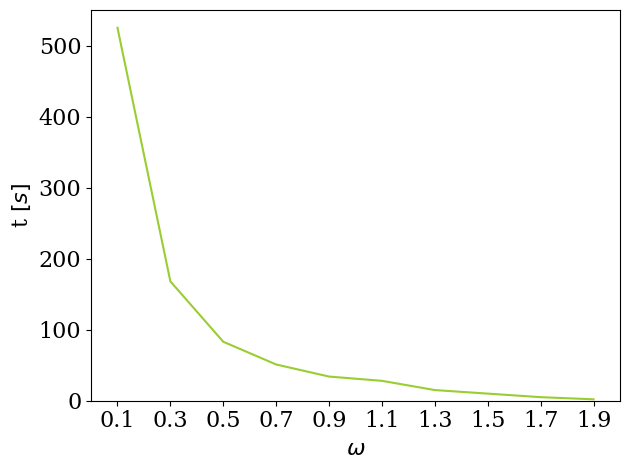

Reproduce this figure in Python. (Note: this script raises an exception after producing the figure.)

import matplotlib.pyplot as plt
import numpy as np
from matplotlib.backends.backend_pdf import PdfPages

omega = [0.1,0.3,0.5,0.7,0.9,1.1,1.3,1.5,1.7,1.9]
zeit = [525,168,83,51,34,28,15,10,5,2]
it = [326248,97305,51516,31892,20990,17174,9247,5723,3024,869]


plt.rc("font", family="serif")
plt.rc('xtick',labelsize=16)
plt.rc('ytick',labelsize=16)
#plt.rc('xlabel',fontsize=12) # using a size in points
#plt.rc('ylabel',fontsize=12) # using a size in points

plt.plot(omega, zeit,color = 'yellowgreen')
plt.xticks(np.arange(0.1, 2.0,step = 0.2))
plt.xlim(0,2)
plt.ylim(0,550)
plt.xlabel('$\omega$', fontsize=16)
plt.ylabel('t $[s]$', fontsize=16)
plt.tight_layout() 
plt.savefig('C:/Users/<user> Rockstroh/Documents/Studium/1 Physik/3 F-Praktikum/CP Navier Stokes/Auswertung SOR/Omega_Zeit.pdf')
plt.show()



plt.plot(omega, it,color = 'darkgoldenrod')
plt.xticks(np.arange(0.1, 2.0,step = 0.2))
plt.xlim(0,2)
plt.ylim(0,330000)
plt.yticks( [300000,250000,200000,150000,100000,50000],
            [300,250,200,150,100,50])
plt.xlabel('$\omega$',fontsize=16)
plt.ylabel('Anzahl Iterationen  $[10^3]$', fontsize=16)
plt.tight_layout() 
plt.savefig('C:/Users/<user> Rockstroh/Documents/Studium/1 Physik/3 F-Praktikum/CP Navier Stokes/Auswertung SOR/Omega_Iterationen.pdf')
plt.show()





anzahlgitterpunkte = ['60x60','70x70','100x100','200x200','300x300','400x400','500x500','600x600']

gitterpunkte = [3600,4900,10000,40000,90000,160000,250000,360000]
gitterpunkte = np.array(gitterpunkte)
gitterpunktelog = np.log10(gitterpunkte)
zeit = [0.02,0.02,0.08,0.58,3.02,9.62,23.35,48.28]
zeit  = np.array(zeit)
zeitlog = np.log10(zeit)

Iterationen = [1055,1451,3024,12356,27904,49648,77583,111710]

gitterpunkteit = [4900,10000,40000,90000,160000,250000,360000,490000,1000000]
zeitit = [1,2,3.2,6.9,11.2,19.8,27.7,38.3,79]

func = []
for i in gitterpunkteit:
    func.append(2*i)
print(func)


plt.plot(gitterpunkte, zeit,color = 'yellowgreen')

plt.xticks( [10000,40000,90000,160000,250000,360000],
            [ 1, 4, 9,16,25,36])
plt.xlim(0,380000)
plt.ylim(0,50)
plt.xlabel('Anzahl der Gitterpunkte $[10^4]$',  fontsize=16)
plt.ylabel('t $[min]$', fontsize=16)
plt.tight_layout() 
plt.savefig('C:/Users/<user> Rockstroh/Documents/Studium/1 Physik/3 F-Praktikum/CP Navier Stokes/Auswertung SOR/Aufloesung_Zeit.pdf')
plt.show()


plt.plot(gitterpunkte, Iterationen,color = 'darkgoldenrod')
 
plt.xticks( [10000,40000,90000,160000,250000,360000],
            [ 1, 4, 9,16,25,36])
plt.yticks( [20000,40000,60000,80000,100000],
            [ 2,4,6,8,10])
plt.xlim(0,380000)
plt.ylim(0,116000)
plt.xlabel('Anzahl der Gitterpunkte  $[10^4]$', fontsize=16)
plt.ylabel('Anzahl Iterationen $[10^4]$',  fontsize=16)
plt.tight_layout() 
plt.savefig('C:/Users/<user> Rockstroh/Documents/Studium/1 Physik/3 F-Praktikum/CP Navier Stokes/Auswertung SOR/Aufloesung_Iterationen.pdf')
plt.show()


plt.plot(gitterpunktelog, zeitlog,color = 'darkgoldenrod')
 
#plt.xticks( [10000,40000,90000,160000,250000,360000],
     #       [ 1, 4, 9,16,25,36])
#plt.yticks( [20000,40000,60000,80000,100000],
      #      [ 2,4,6,8,10])
#plt.xlim(0,380000)
#plt.ylim(0,116000)
plt.grid()
plt.xlabel('Anzahl der Gitterpunkte logarithmisch', fontsize=16)
plt.ylabel(' Zeit logarithmisch',  fontsize=16)
plt.tight_layout() 
plt.savefig('C:/Users/<user> Rockstroh/Documents/Studium/1 Physik/3 F-Praktikum/CP Navier Stokes/Auswertung SOR/Aufloesung_zeit_log.pdf')
plt.show()




plt.plot(gitterpunkteit,zeitit,color = 'darkgoldenrod')
#plt.plot(gitterpunkteit, ,color = 'darkgoldenrod')
plt.xlim(0,1010000)
plt.ylim(0,82) 
plt.xticks( [40000,90000,160000,250000,360000, 490000,1000000],
            [ 4, 9,16,25,36,49,100])

plt.xlabel('Anzahl der Gitterpunkte  $[10^4]$', fontsize=16)
plt.ylabel('t $[s]$',  fontsize=16)
plt.tight_layout() 
plt.savefig('C:/Users/<user> Rockstroh/Documents/Studium/1 Physik/3 F-Praktikum/CP Navier Stokes/Auswertung SOR/Aufloesung_Zeit_IT.pdf')
plt.show()

